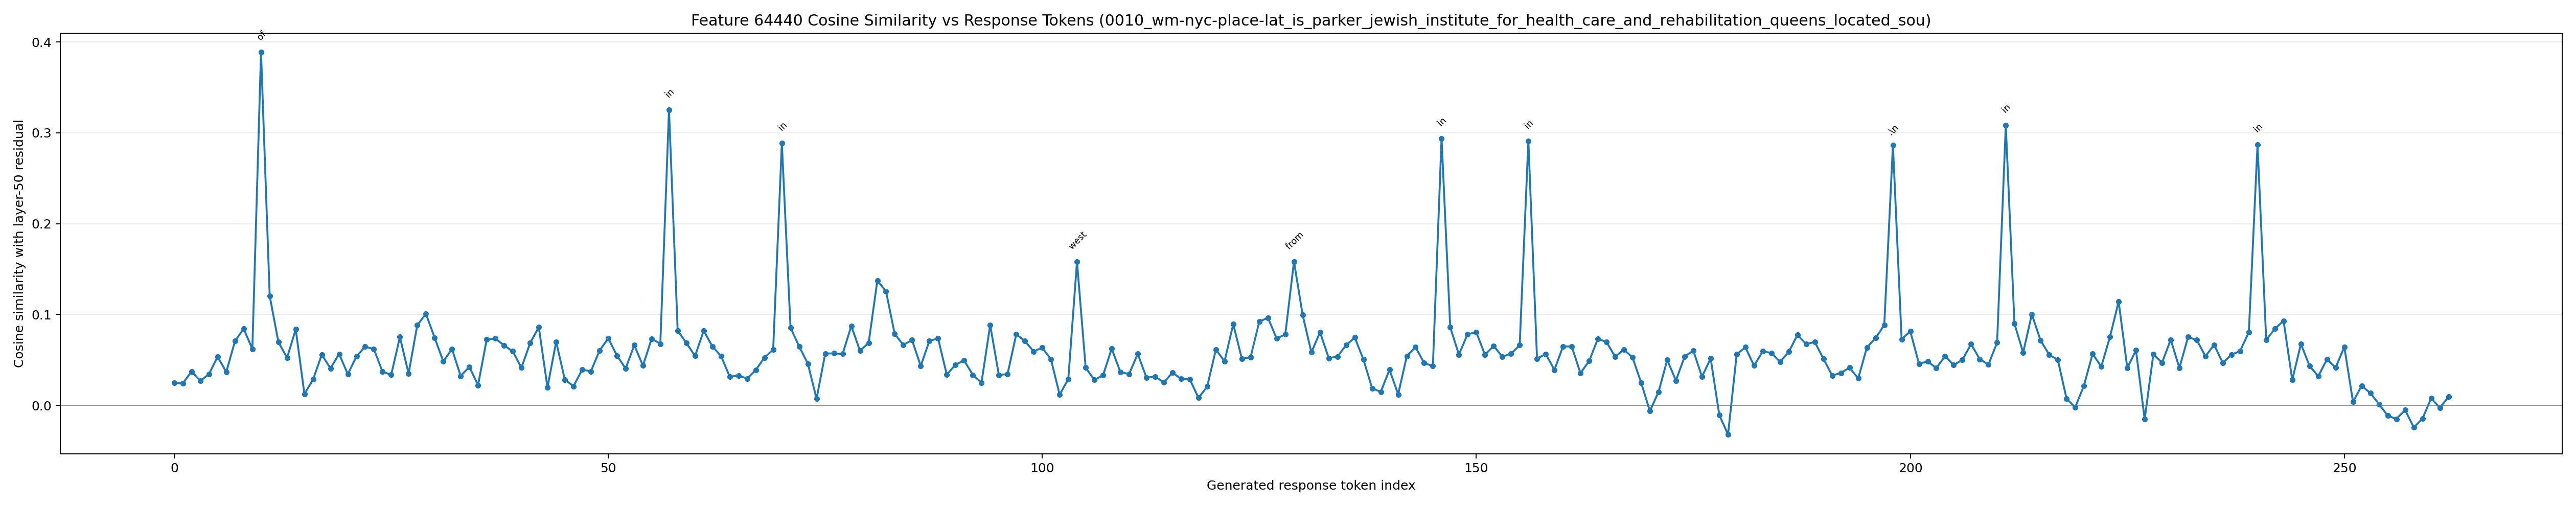

Values plotted in this chart, from the file beside it:
generated_token_index, token_id, token_text, prediction_position, cosine_similarity
0, 14196, ``, 73, 0.02465
1, 4077, `?, 74, 0.02426
2, 567, ##, 75, 0.03744
3, 15166, Step, 76, 0.02697
4, 220, , 77, 0.03435
5, 16, 1, 78, 0.05351
6, 25, :, 79, 0.03674
7, 31001, Determine, 80, 0.07077
8, 279, the, 81, 0.08444
9, 10687, locations, 82, 0.06196
10, 315, of, 83, 0.3886
11, 67384, PARK, 84, 0.1205
12, 643, ER, 85, 0.06976
13, 622, J, 86, 0.05239
14, 38879, EW, 87, 0.08372
15, 16849, ISH, 88, 0.01242
16, 2006, IN, 89, 0.02869
17, 29608, STITUTE, 90, 0.05581
18, 4716, FOR, 91, 0.04081
19, 73725, HEALTH, 92, 0.05661
20, 63427, CARE, 93, 0.0343
21, 3651, AND, 94, 0.05408
22, 3680, RE, 95, 0.06459
23, 39, H, 96, 0.0621
24, 1905, AB, 97, 0.03698
25, 1750, IL, 98, 0.03379
26, 964, IT, 99, 0.07523
27, 3579, ATION, 100, 0.03504
28, 323, and, 101, 0.08835
29, 5782, NO, 102, 0.1008
30, 13114, VA, 103, 0.07447
31, 480, G, 104, 0.04838
32, 26374, OTH, 105, 0.06211
33, 1428, AM, 106, 0.03235
34, 54473, HOT, 107, 0.04243
35, 2818, EL, 108, 0.02226
36, 627, .?, 109, 0.07251
37, 47, P, 110, 0.07356
38, 9272, ARK, 111, 0.06608
39, 643, ER, 112, 0.05945
40, 622, J, 113, 0.04146
41, 38879, EW, 114, 0.06853
42, 16849, ISH, 115, 0.08615
43, 2006, IN, 116, 0.01978
44, 29608, STITUTE, 117, 0.07008
45, 4716, FOR, 118, 0.02834
46, 73725, HEALTH, 119, 0.02115
47, 63427, CARE, 120, 0.03938
48, 3651, AND, 121, 0.03749
49, 3680, RE, 122, 0.06033
50, 39, H, 123, 0.0738
51, 1905, AB, 124, 0.0549
52, 1750, IL, 125, 0.04057
53, 964, IT, 126, 0.0663
54, 3579, ATION, 127, 0.04374
55, 374, is, 128, 0.07338
56, 7559, located, 129, 0.06784
57, 304, in, 130, 0.3253
58, 28162, Queens, 131, 0.08232
59, 11, ,, 132, 0.06872
... 203 more rows
